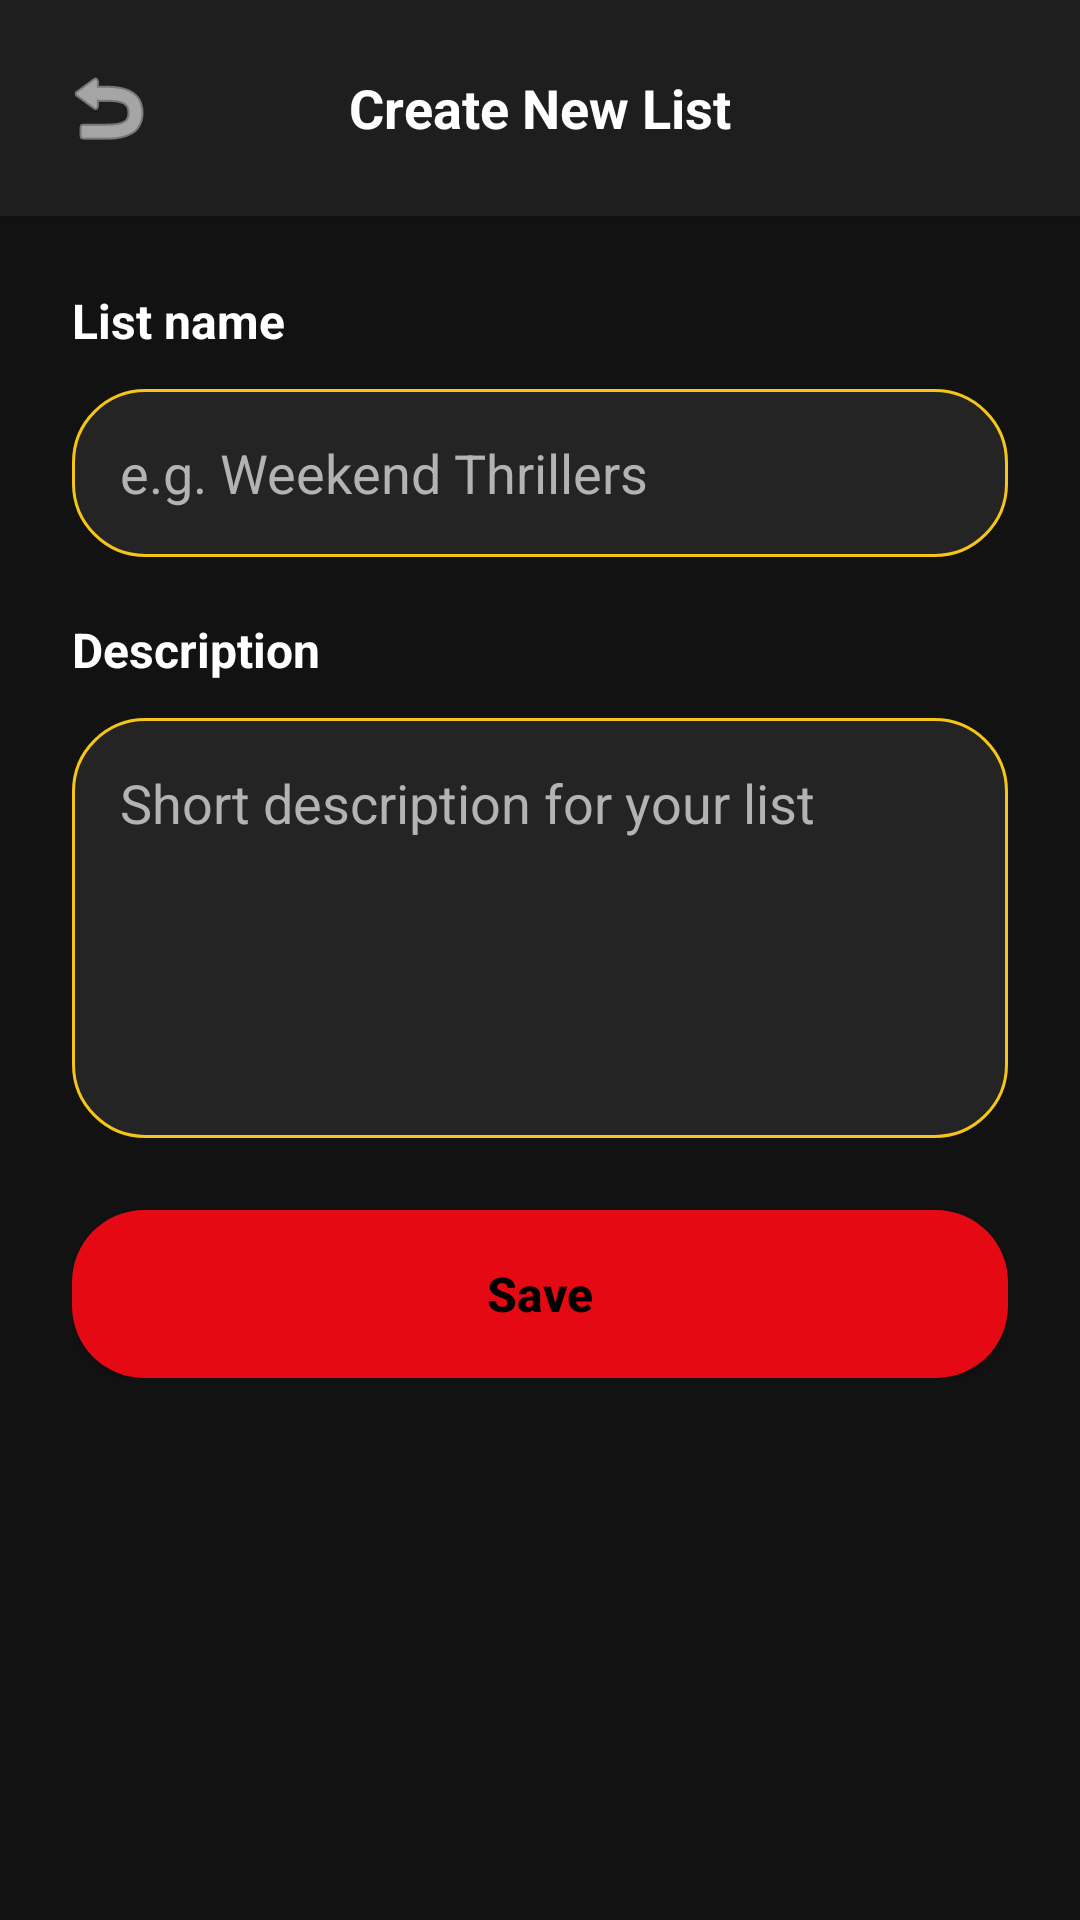

Reconstruct the res/layout file that produces this screen, plus the resources it refers to.
<!-- AndroidManifest.xml: application theme Theme.NewReelMate -->
<!-- res/layout/activity_create_list.xml -->
<?xml version="1.0" encoding="utf-8"?>
<ScrollView xmlns:android="http://schemas.android.com/apk/res/android"
    xmlns:app="http://schemas.android.com/apk/res-auto"
    android:layout_width="match_parent"
    android:layout_height="match_parent"
    android:background="@color/background_primary"
    android:fillViewport="true">

    <LinearLayout
        android:layout_width="match_parent"
        android:layout_height="wrap_content"
        android:orientation="vertical">

        <RelativeLayout
            android:layout_width="match_parent"
            android:layout_height="wrap_content"
            android:background="@color/background_secondary"
            android:elevation="4dp"
            android:padding="16dp">

            <ImageButton
                android:id="@+id/backButton"
                android:layout_width="40dp"
                android:layout_height="40dp"
                android:layout_alignParentStart="true"
                android:layout_centerVertical="true"
                android:background="?attr/selectableItemBackgroundBorderless"
                android:contentDescription="@string/back"
                android:src="@android:drawable/ic_menu_revert"
                app:tint="@color/text_primary" />

            <TextView
                android:layout_width="wrap_content"
                android:layout_height="wrap_content"
                android:layout_centerInParent="true"
                android:text="@string/create_new_list"
                android:textColor="@color/text_primary"
                android:textSize="18sp"
                android:textStyle="bold" />

        </RelativeLayout>

        <LinearLayout
            android:layout_width="match_parent"
            android:layout_height="wrap_content"
            android:orientation="vertical"
            android:padding="24dp">

            <TextView
                android:layout_width="wrap_content"
                android:layout_height="wrap_content"
                android:text="@string/list_name"
                android:textColor="@color/text_primary"
                android:textSize="16sp"
                android:textStyle="bold" />

            <EditText
                android:id="@+id/listNameEditText"
                android:layout_width="match_parent"
                android:layout_height="56dp"
                android:layout_marginTop="12dp"
                android:background="@drawable/button_secondary"
                android:hint="@string/list_name_hint"
                android:paddingStart="16dp"
                android:paddingEnd="16dp"
                android:textColor="@color/text_primary"
                android:textColorHint="@color/text_secondary" />

            <TextView
                android:layout_width="wrap_content"
                android:layout_height="wrap_content"
                android:layout_marginTop="20dp"
                android:text="@string/list_description"
                android:textColor="@color/text_primary"
                android:textSize="16sp"
                android:textStyle="bold" />

            <EditText
                android:id="@+id/listDescriptionEditText"
                android:layout_width="match_parent"
                android:layout_height="140dp"
                android:layout_marginTop="12dp"
                android:background="@drawable/button_secondary"
                android:gravity="top|start"
                android:hint="@string/list_description_hint"
                android:inputType="textMultiLine"
                android:padding="16dp"
                android:textColor="@color/text_primary"
                android:textColorHint="@color/text_secondary" />

            <Button
                android:id="@+id/saveListButton"
                android:layout_width="match_parent"
                android:layout_height="56dp"
                android:layout_marginTop="24dp"
                android:background="@drawable/button_primary"
                android:text="@string/save"
                android:textAllCaps="false"
                android:textColor="@color/black"
                android:textSize="16sp"
                android:textStyle="bold" />

        </LinearLayout>

    </LinearLayout>

</ScrollView>
<!-- resources referenced by this layout -->
<resources>
  <color name="background_primary">#121212</color>
  <color name="background_secondary">#1E1E1E</color>
  <color name="black">#FF000000</color>
  <color name="text_primary">#FFFFFF</color>
  <color name="text_secondary">#B3B3B3</color>
  <!-- drawable button_primary (drawable) -->
  <?xml version="1.0" encoding="utf-8"?>
  <shape xmlns:android="http://schemas.android.com/apk/res/android">
      <solid android:color="@color/primary_red" />
      <corners android:radius="24dp" />
  </shape>
  <!-- drawable button_secondary (drawable) -->
  <?xml version="1.0" encoding="utf-8"?>
  <shape xmlns:android="http://schemas.android.com/apk/res/android">
      <solid android:color="@color/background_tertiary" />
      <stroke android:color="@color/primary_yellow" android:width="1dp" />
      <corners android:radius="24dp" />
  </shape>
  <string name="back">Back</string>
  <string name="create_new_list">Create New List</string>
  <string name="list_description">Description</string>
  <string name="list_description_hint">Short description for your list</string>
  <string name="list_name">List name</string>
  <string name="list_name_hint">e.g. Weekend Thrillers</string>
  <string name="save">Save</string>
  <style name="Theme.NewReelMate" parent="Base.Theme.NewReelMate" />
  <color name="primary_red">#E50914</color>
  <color name="background_tertiary">#242424</color>
  <color name="primary_yellow">#F5C518</color>
  <style name="Base.Theme.NewReelMate" parent="Theme.Material3.DayNight.NoActionBar">
          <item name="android:statusBarColor">@color/background_secondary</item>
          <item name="android:navigationBarColor">@color/background_secondary</item>
          <item name="android:windowLightStatusBar" tools:targetApi="m">false</item>
          <item name="android:windowDrawsSystemBarBackgrounds">true</item>
          <item name="android:enforceStatusBarContrast" tools:targetApi="q">false</item>
          <item name="android:enforceNavigationBarContrast" tools:targetApi="q">false</item>
      </style>
</resources>
